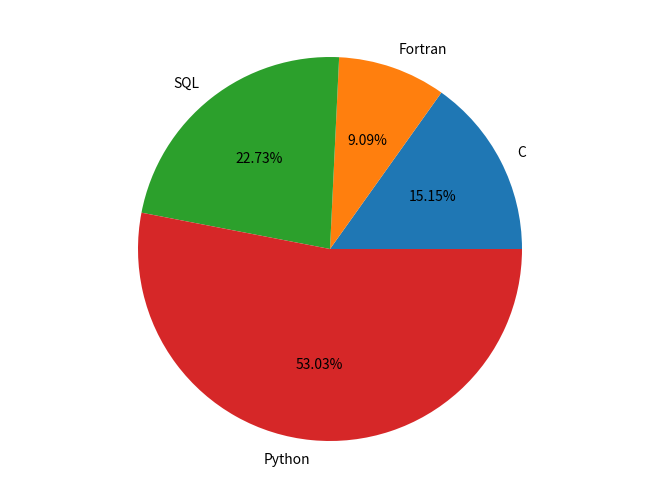

Reproduce this figure in Python.
from matplotlib import pyplot as plt
import numpy as np
fig = plt.figure()
ax = fig.add_axes([0,0,1,1])
ax.axis('equal')
langs = ['C', 'Fortran', 'SQL', 'Python']
students = [10,6,15,35]
ax.pie(students, labels = langs,autopct='%1.2f%%')
#plt.show()
plt.tight_layout()
fig.savefig('pie.png', format='png',bbox_inches='tight',dpi=300)
